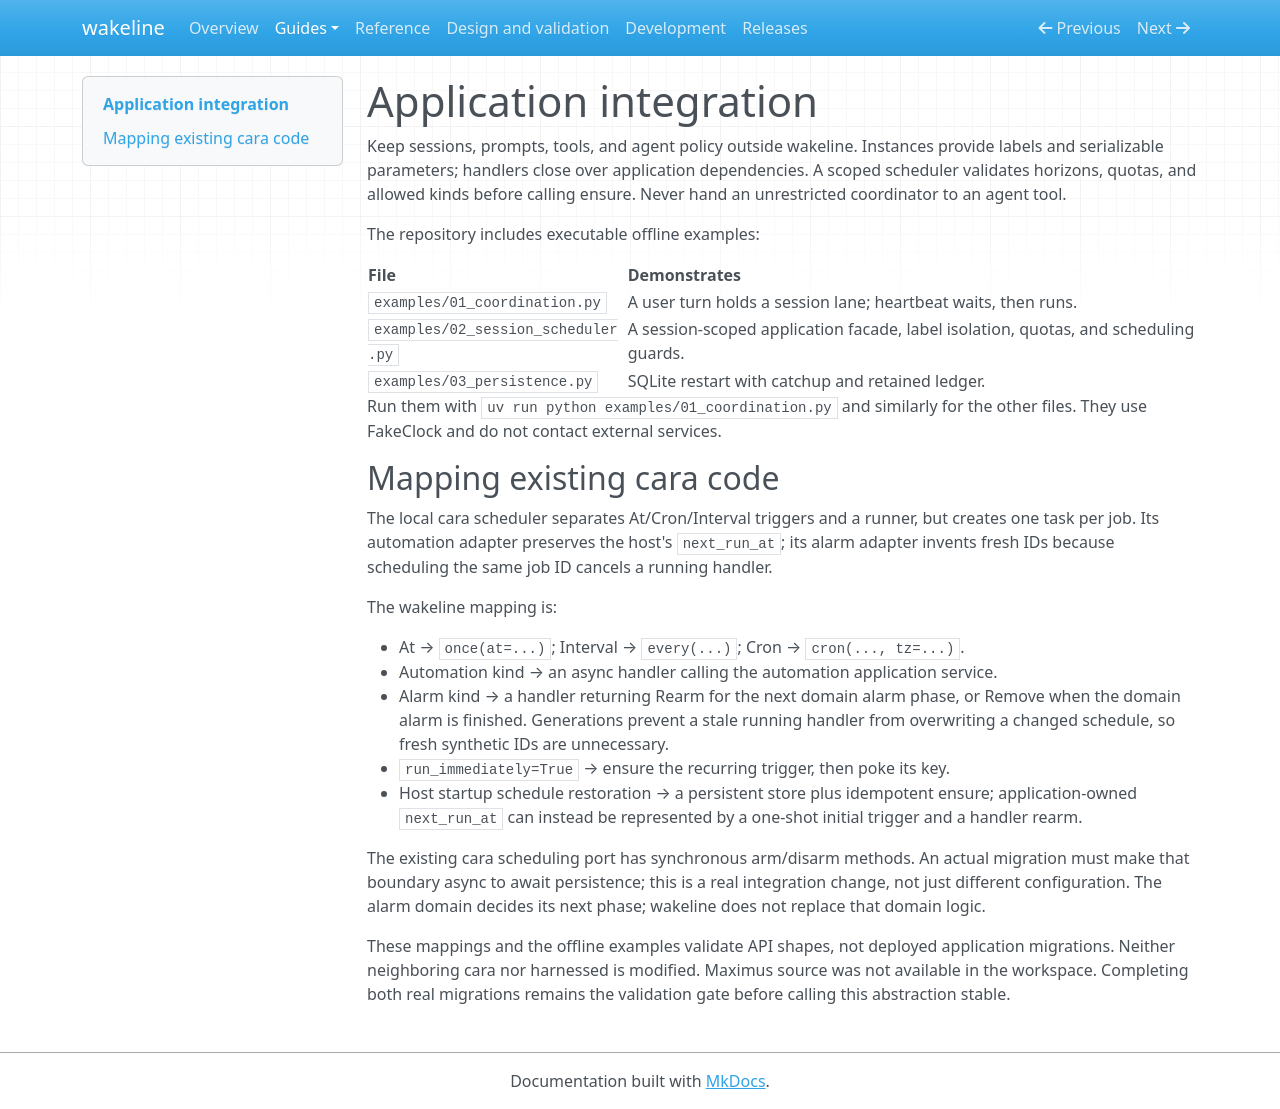

repository: mathisarends/wakeline · page: integration/index.html · generator: mkdocs

# Application integration

Keep sessions, prompts, tools, and agent policy outside wakeline. Instances
provide labels and serializable parameters; handlers close over application
dependencies. A scoped scheduler validates horizons, quotas, and allowed kinds
before calling ensure. Never hand an unrestricted coordinator to an agent tool.

The repository includes executable offline examples:

| File | Demonstrates |
| --- | --- |
| `examples/01_coordination.py` | A user turn holds a session lane; heartbeat waits, then runs. |
| `examples/02_session_scheduler.py` | A session-scoped application facade, label isolation, quotas, and scheduling guards. |
| `examples/03_persistence.py` | SQLite restart with catchup and retained ledger. |

Run them with `uv run python examples/01_coordination.py` and similarly for the
other files. They use FakeClock and do not contact external services.

## Mapping existing cara code

The local cara scheduler separates At/Cron/Interval triggers and a runner,
but creates one task per job. Its automation adapter preserves the host's
`next_run_at`; its alarm adapter invents fresh IDs because scheduling the same
job ID cancels a running handler.

The wakeline mapping is:

- At → `once(at=...)`; Interval → `every(...)`; Cron → `cron(..., tz=...)`.
- Automation kind → an async handler calling the automation application service.
- Alarm kind → a handler returning Rearm for the next domain alarm phase, or
  Remove when the domain alarm is finished. Generations prevent a stale running
  handler from overwriting a changed schedule, so fresh synthetic IDs are unnecessary.
- `run_immediately=True` → ensure the recurring trigger, then poke its key.
- Host startup schedule restoration → a persistent store plus idempotent ensure;
  application-owned `next_run_at` can instead be represented by a one-shot
  initial trigger and a handler rearm.

The existing cara scheduling port has synchronous arm/disarm methods. An actual
migration must make that boundary async to await persistence; this is a real
integration change, not just different configuration. The alarm domain decides
its next phase; wakeline does not replace that domain logic.

These mappings and the offline examples validate API shapes, not deployed
application migrations. Neither neighboring cara nor harnessed is modified.
Maximus source was not available in the workspace. Completing both real
migrations remains the validation gate before calling this abstraction stable.
